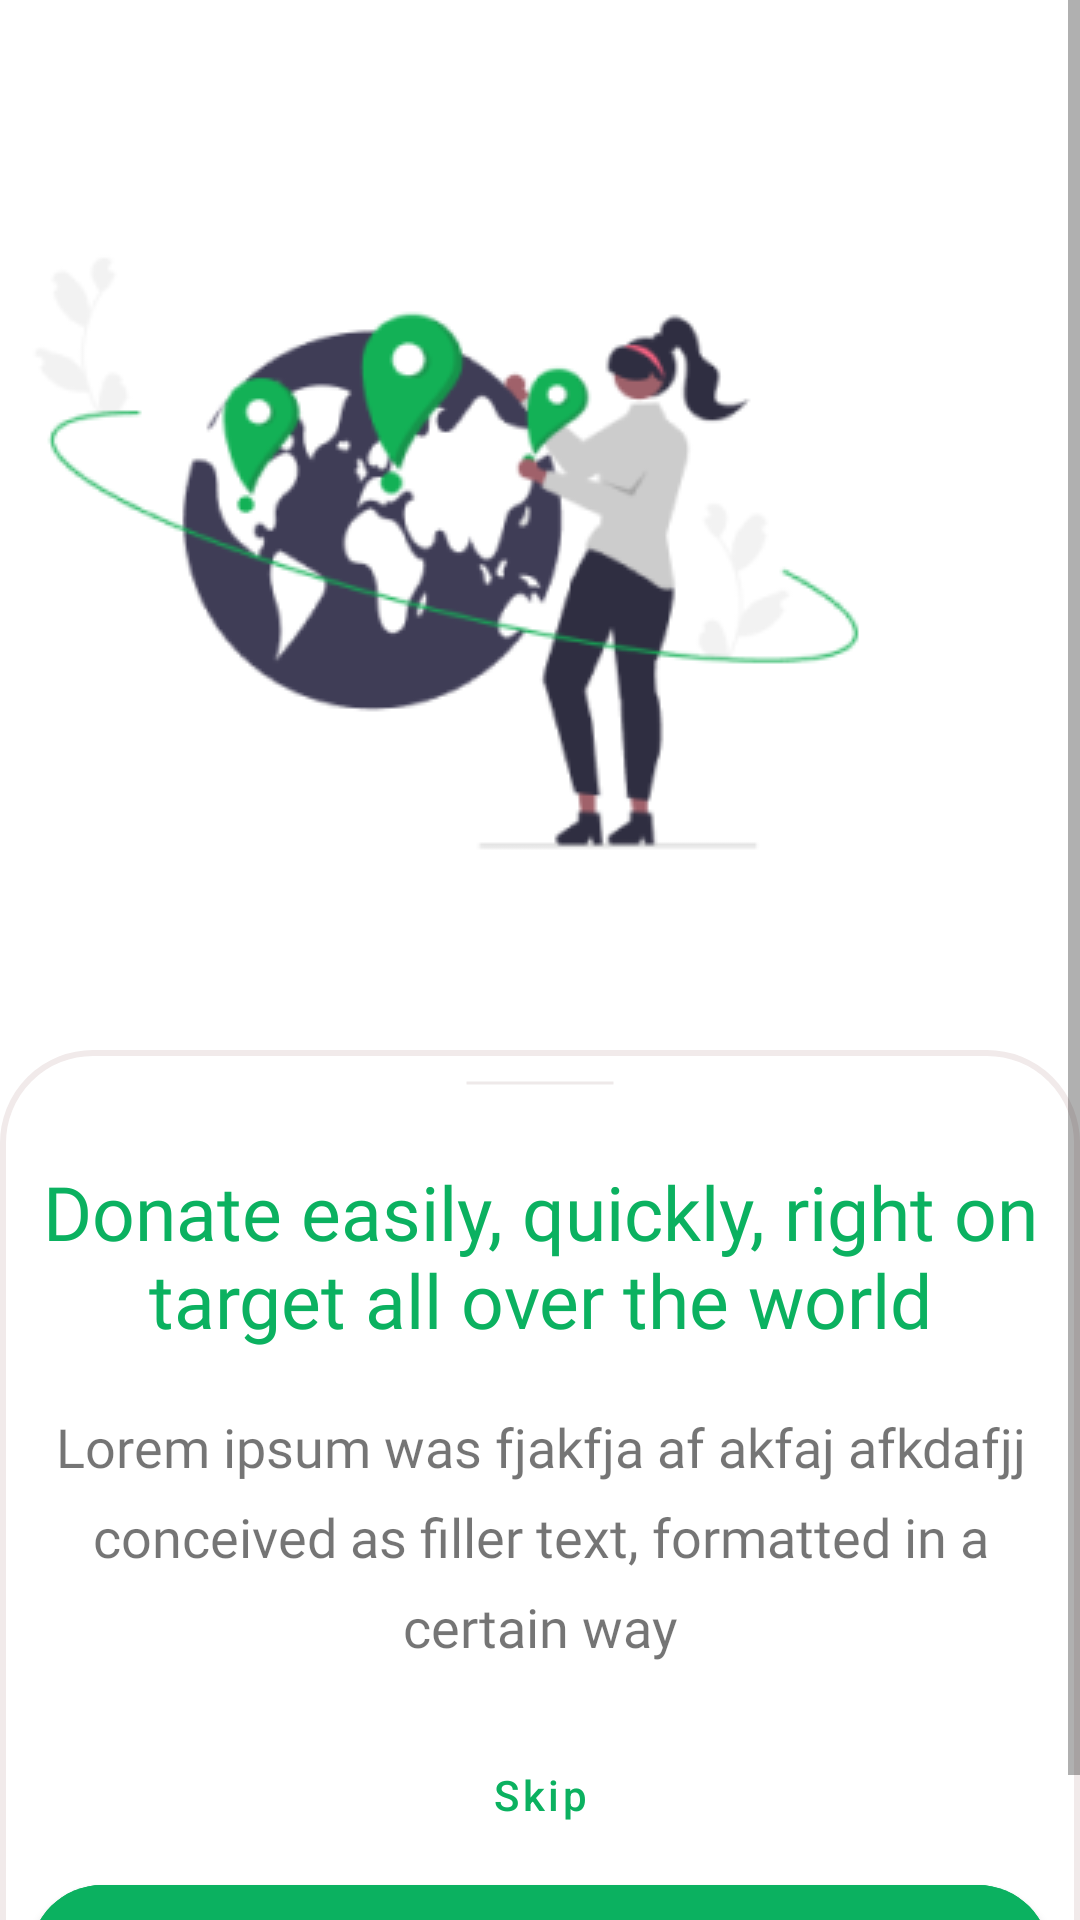

Android layout source for this screen:
<!-- AndroidManifest.xml: application theme Theme.ProjectWorkFebruary -->
<!-- res/layout/activity_intro1.xml -->
<?xml version="1.0" encoding="utf-8"?>
<ScrollView xmlns:android="http://schemas.android.com/apk/res/android"
    xmlns:app="http://schemas.android.com/apk/res-auto"
    xmlns:tools="http://schemas.android.com/tools"
    android:layout_width="match_parent"
    android:layout_height="match_parent"
    tools:context=".Activity_Intro1">

    <androidx.constraintlayout.widget.ConstraintLayout
        android:layout_width="match_parent"
        android:layout_height="match_parent">

        <ImageView
            android:id="@+id/pic1"
            android:layout_width="wrap_content"
            android:layout_height="wrap_content"
            android:layout_marginTop="56dp"
            android:layout_marginEnd="53dp"
            app:layout_constraintEnd_toEndOf="parent"
            app:layout_constraintTop_toTopOf="parent"
            app:srcCompat="@drawable/intro1pic" />

        <LinearLayout
            android:layout_width="match_parent"
            android:layout_height="match_parent"
            android:orientation="vertical"
            android:layout_marginTop="350dp"
            app:layout_constraintEnd_toEndOf="parent"
            app:layout_constraintTop_toTopOf="parent"
            android:background="@drawable/bottom_bg_intro1"
            android:padding="10dp">

            <View
                android:layout_width="50dp"
                android:layout_height="2dp"
                android:layout_gravity="center"
                android:background="@drawable/line" />

            <TextView
                android:layout_width="wrap_content"
                android:layout_height="wrap_content"
                android:layout_marginTop="25dp"
                android:fontFamily="@font/source_sans_pro_semibold"
                android:gravity="center"
                android:text="Donate easily, quickly, right on target all over the world"
                android:textColor="#0BB160"
                android:textSize="25sp" />

            <TextView
                android:layout_width="wrap_content"
                android:layout_height="wrap_content"
                android:text="Lorem ipsum was fjakfja af akfaj afkdafjj conceived as filler text, formatted in a certain way"
                android:textSize="18sp"
                android:lineHeight="30dp"
                android:fontFamily="@font/source_sans_pro_light"
                android:gravity="center"
                android:layout_marginTop="20dp" />

            <Button
                android:id="@+id/skip"
                android:layout_width="wrap_content"
                android:layout_height="wrap_content"
                style="@style/Widget.MaterialComponents.Button.TextButton"
                android:text="Skip"
                android:textAllCaps="false"
                android:textColor="#0BB160"
                android:layout_marginTop="20dp"
                android:layout_gravity="center" />

            <com.google.android.material.button.MaterialButton
                android:id="@+id/next"
                android:layout_width="match_parent"
                android:layout_height="60dp"
                android:text="Next"
                android:textAllCaps="false"
                android:textColor="#fff"
                app:shapeAppearanceOverlay="@style/ShapeAppearanceOverlay.MyApp.Button.Circle"
                android:backgroundTint="#0BB160" />


        </LinearLayout>

    </androidx.constraintlayout.widget.ConstraintLayout>



</ScrollView>
<!-- resources referenced by this layout -->
<resources>
  <!-- drawable bottom_bg_intro1 (drawable) -->
  <?xml version="1.0" encoding="utf-8"?>
  <selector xmlns:android="http://schemas.android.com/apk/res/android">
      <item>
          <shape android:shape="rectangle">
              <solid android:color="#fff" />
              <corners android:topLeftRadius="30dp" android:topRightRadius="30dp"/>+
              <stroke android:color="#F1EAEA" android:width="2dp" />
          </shape>
      </item>
  </selector>
  <!-- drawable intro1pic: png bitmap (drawable, 26854 bytes) -->
  <!-- drawable line (drawable) -->
  <?xml version="1.0" encoding="utf-8"?>
  <selector xmlns:android="http://schemas.android.com/apk/res/android">
  <item>
      <shape android:shape="line">
          <stroke android:width="1dp" android:color="#EEE9E9" />
      </shape>
  </item>
  </selector>
  <style name="ShapeAppearanceOverlay.MyApp.Button.Circle" parent="">
          <item name="cornerFamily">rounded</item>
          <item name="cornerSize">50%</item>
      </style>
  <style name="Theme.ProjectWorkFebruary" parent="Theme.MaterialComponents.DayNight.NoActionBar">
          
          <item name="colorPrimary">@color/purple_500</item>
          <item name="colorPrimaryVariant">@color/purple_700</item>
          <item name="colorOnPrimary">@color/white</item>
          
          <item name="colorSecondary">@color/teal_200</item>
          <item name="colorSecondaryVariant">@color/teal_700</item>
          <item name="colorOnSecondary">@color/black</item>
          
          <item name="android:statusBarColor">?attr/colorPrimaryVariant</item>
          
      </style>
  <color name="purple_500">#FF6200EE</color>
  <color name="purple_700">#FF3700B3</color>
  <color name="white">#FFFFFFFF</color>
  <color name="teal_200">#FF03DAC5</color>
  <color name="teal_700">#FF018786</color>
  <color name="black">#FF000000</color>
</resources>
